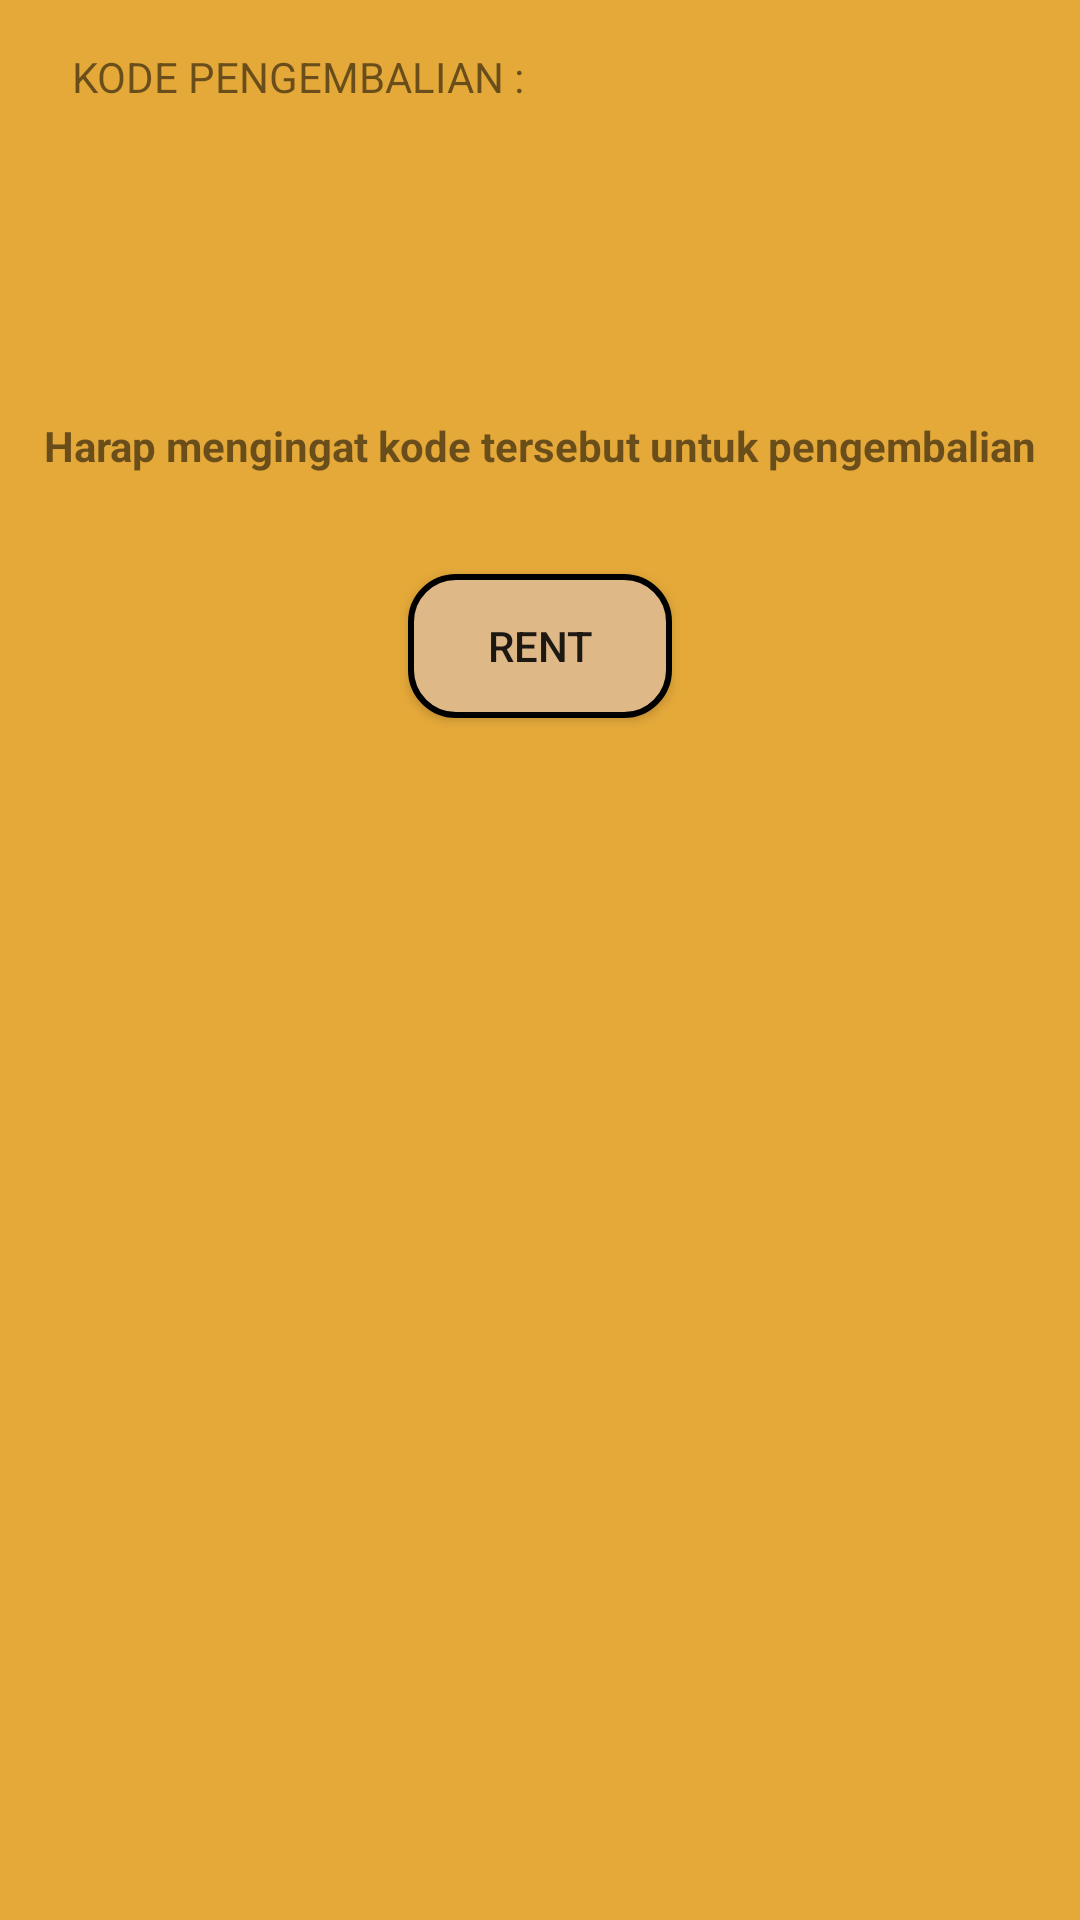

Produce the Android XML layout that renders to this screen, including the resource entries it uses.
<!-- AndroidManifest.xml: application theme AppTheme -->
<!-- res/layout/rent_dialog.xml -->
<?xml version="1.0" encoding="utf-8"?>
<android.support.constraint.ConstraintLayout
    xmlns:android="http://schemas.android.com/apk/res/android"
    xmlns:app="http://schemas.android.com/apk/res-auto"
    xmlns:tools="http://schemas.android.com/tools"
    android:layout_width="match_parent"
    android:layout_height="match_parent"
    android:background="#e5a939">

    <TextView
        android:id="@+id/textView8"
        android:layout_width="wrap_content"
        android:layout_height="wrap_content"
        android:layout_marginStart="24dp"
        android:layout_marginTop="16dp"
        android:text="KODE PENGEMBALIAN :"
        app:layout_constraintStart_toStartOf="parent"
        app:layout_constraintTop_toTopOf="parent" />

    <TextView
        android:id="@+id/retcode"
        android:layout_width="251dp"
        android:layout_height="44dp"
        android:layout_marginEnd="8dp"
        android:layout_marginStart="8dp"
        android:layout_marginTop="24dp"
        android:gravity="center"
        android:textSize="30sp"
        android:textStyle="bold"
        app:layout_constraintEnd_toEndOf="parent"
        app:layout_constraintHorizontal_bias="0.504"
        app:layout_constraintStart_toStartOf="parent"
        app:layout_constraintTop_toBottomOf="@+id/textView8" />

    <TextView
        android:id="@+id/textView13"
        android:layout_width="wrap_content"
        android:layout_height="wrap_content"
        android:layout_marginEnd="8dp"
        android:layout_marginStart="8dp"
        android:layout_marginTop="36dp"
        android:gravity="center"
        android:text="Harap mengingat kode tersebut untuk pengembalian"
        android:textSize="14sp"
        android:textStyle="bold"
        app:layout_constraintEnd_toEndOf="parent"
        app:layout_constraintStart_toStartOf="parent"
        app:layout_constraintTop_toBottomOf="@+id/retcode" />

    <Button
        android:id="@+id/rentbut"
        android:layout_width="wrap_content"
        android:layout_height="wrap_content"
        android:layout_marginBottom="8dp"
        android:layout_marginEnd="8dp"
        android:layout_marginStart="8dp"
        android:layout_marginTop="32dp"
        android:background="@drawable/rounded_button"
        android:text="RENT"
        app:layout_constraintBottom_toBottomOf="parent"
        app:layout_constraintEnd_toEndOf="parent"
        app:layout_constraintStart_toStartOf="parent"
        app:layout_constraintTop_toBottomOf="@+id/textView13"
        app:layout_constraintVertical_bias="0.003" />
</android.support.constraint.ConstraintLayout>
<!-- resources referenced by this layout -->
<resources>
  <!-- drawable rounded_button (drawable) -->
  <?xml version="1.0" encoding="utf-8"?>
  <selector xmlns:android="http://schemas.android.com/apk/res/android">
      <item>
          <shape android:shape="rectangle">
              <solid android:color="#DEB887"/>
              <stroke android:color="#000000" android:width="2dp" />
              
              <corners android:radius="15dp" />
          </shape>
      </item>
  
  </selector>
  <style name="AppTheme" parent="Theme.AppCompat.Light.DarkActionBar">
          
          <item name="colorPrimary">@color/colorPrimary</item>
          <item name="colorPrimaryDark">@color/colorPrimaryDark</item>
          <item name="colorAccent">@color/colorAccent</item>
      </style>
  <color name="colorPrimary">#FFC107</color>
  <color name="colorPrimaryDark">#FFA000</color>
  <color name="colorAccent">#fcfcfc</color>
</resources>
